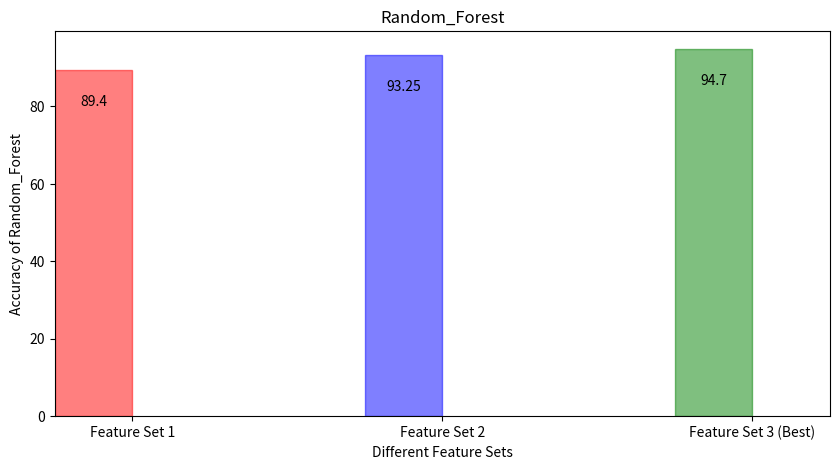

Here is the Python script that generated this plot:
import pandas as pd
import matplotlib.pyplot as plt
import numpy as np

raw_data = {'Feature_Set': ['Feature Set 1', 'Feature Set 2', 'Feature Set 3 (Best)'],
        'Random_Forest': [89.4060995185, 93.2584269663, 94.7030497592]}
df = pd.DataFrame(raw_data, columns = ['Feature_Set', 'Random_Forest'])

# Create the general blog and the "subplots" i.e. the bars
f, ax1 = plt.subplots(1, figsize=(10,5))

# Set the bar width
bar_width = 0.25

# positions of the left bar-boundaries
bar_l = [i+1 for i in range(len(df['Random_Forest']))] 

# positions of the x-axis ticks (center of the bars as bar labels)
tick_pos = [i+(bar_width/2) for i in bar_l] 

# Create a bar plot, in position bar_1
barlist = ax1.bar(bar_l,
                  # using the pre_score data
                  df['Random_Forest'], 
                  # set the width
                  width=bar_width,
                  alpha=0.5)
    
barlist[0].set_color('r')
barlist[1].set_color('b')
barlist[2].set_color('g')
# set the x ticks with names
plt.xticks(tick_pos, df['Feature_Set'])

# Set the label and legends
ax1.set_ylabel("Accuracy of Random_Forest")
ax1.set_xlabel("Different Feature Sets")
ax1.set_title('Random_Forest')

rects = ax1.patches

# Now make some labels
labels = [89.40, 93.25, 94.70]

for rect, label in zip(rects, labels):
    height = rect.get_height()
    ax1.text(rect.get_x() + rect.get_width()/2, height - 10, label, ha='center', va='bottom')


# Set a buffer around the edge
plt.xlim([min(tick_pos)-bar_width, max(tick_pos)+bar_width])

plt.show()
